Run: headless pygame with SDL's dummy video driver; simulated clock (each Clock.tick advances the game by its frame time, no real sleeping); random seed 0; keys injected as events and as key.get_pressed() state; no mouse input; restart key SPACE tapped at the start of phases 3 and 4.
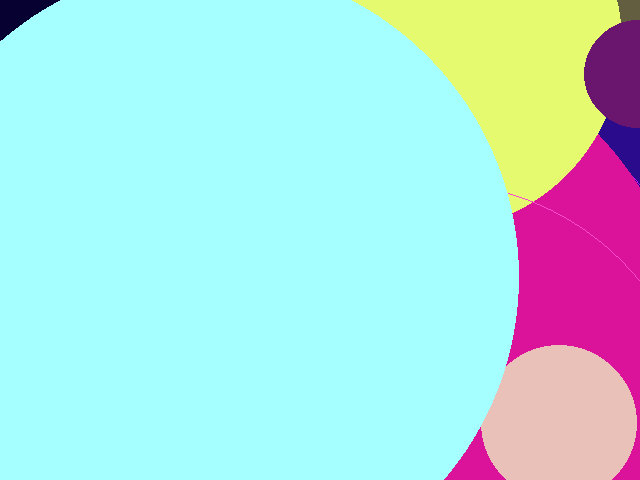
Frame 1 of 2 · flips 1–60 · no input
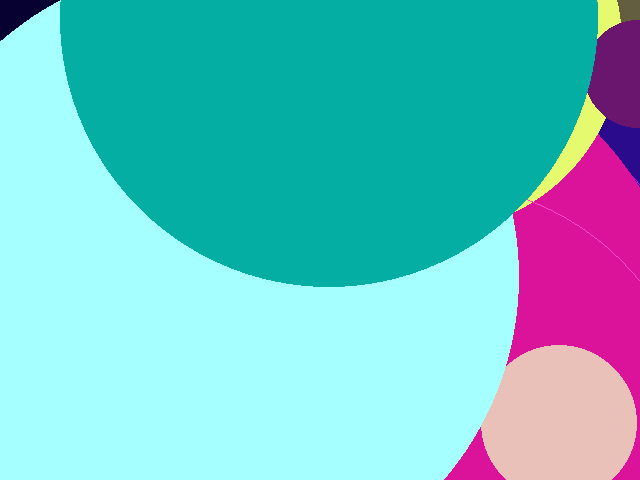
Frame 2 of 2 · flips 61–180 · tapped SPACE, RETURN · held RIGHT (→), D (game ended)

The pygame program that drew these frames:

#!/usr/bin/env python
# -*- coding: utf-8 -*-
#
#       screensaver.py

#the next line is only needed for python2.x and not necessary for python3.x
from __future__ import print_function, division

import pygame
import random

def screensaver(screenresolution = (640,480), fullscreen = False, pygamequit = True):
    # -*- coding: utf-8 -*-
    """very simple test "game" or screensaver.
       all the user have to do is press ESC or SPACE.
       the "game" paint random circles.
       the "game" accept a screen resolution tuple as argument.
       the "game" returns the time passed until the user pressed space"""
    pygame.init()                      #initialize pygame
    if fullscreen:
        screen=pygame.display.set_mode((screenresolution[0],screenresolution[1]), pygame.FULLSCREEN) # set screensize of pygame window
    else:
        screen=pygame.display.set_mode((screenresolution[0],screenresolution[1])) # set screensize of pygame window
    background = pygame.Surface(screen.get_size())  #create empty pygame surface
    background.fill((255,255,255))     #fill the background white color (red,green,blue)
    background = background.convert()  #convert Surface object to make blitting faster
    screen.blit(background, (0,0))     #draw the background on screen
    clock = pygame.time.Clock()        #create a pygame clock object
    mainloop = True                    
    FPS = 30 # desired framerate in frames per second. try out other values !
    playtime = 0.0 # how many seconds the "game" is played
    while mainloop:
        milliseconds = clock.tick(FPS) # do not go faster than this framerate
        playtime += milliseconds / 1000.0 # add seconds to playtime
        # paint random circles
        color = (random.randint(0,255), random.randint(0,255), random.randint(0,255))
        pygame.draw.circle(screen, color, (random.randint(0,screenresolution[0]),
                                           random.randint(0,screenresolution[1])),
                                           random.randint(1, min(screenresolution[0], screenresolution[1])),
                                           random.randint(0,1))        
        for event in pygame.event.get():
            if event.type == pygame.QUIT:
                mainloop = False # pygame window closed by user
            elif event.type == pygame.KEYDOWN:
                print("event key:", event.key)
                if event.key == pygame.K_ESCAPE:
                    mainloop = False # user pressed ESC
                if event.key == pygame.K_SPACE:
                    mainloop = False # user pressed ESC
        pygame.display.set_caption("press ESC to quit. FPS: %.2f (%ix%i), time: %.2f seonds" % (clock.get_fps(), screenresolution[0], screenresolution[1], playtime))
        pygame.display.flip()          # flip the screen like in a flip book
    print("This 'game' was played for %.2f seconds" % playtime)
    if pygamequit:
       pygame.quit()
    return playtime # in seconds

if __name__ == '__main__':
    screensaver()
